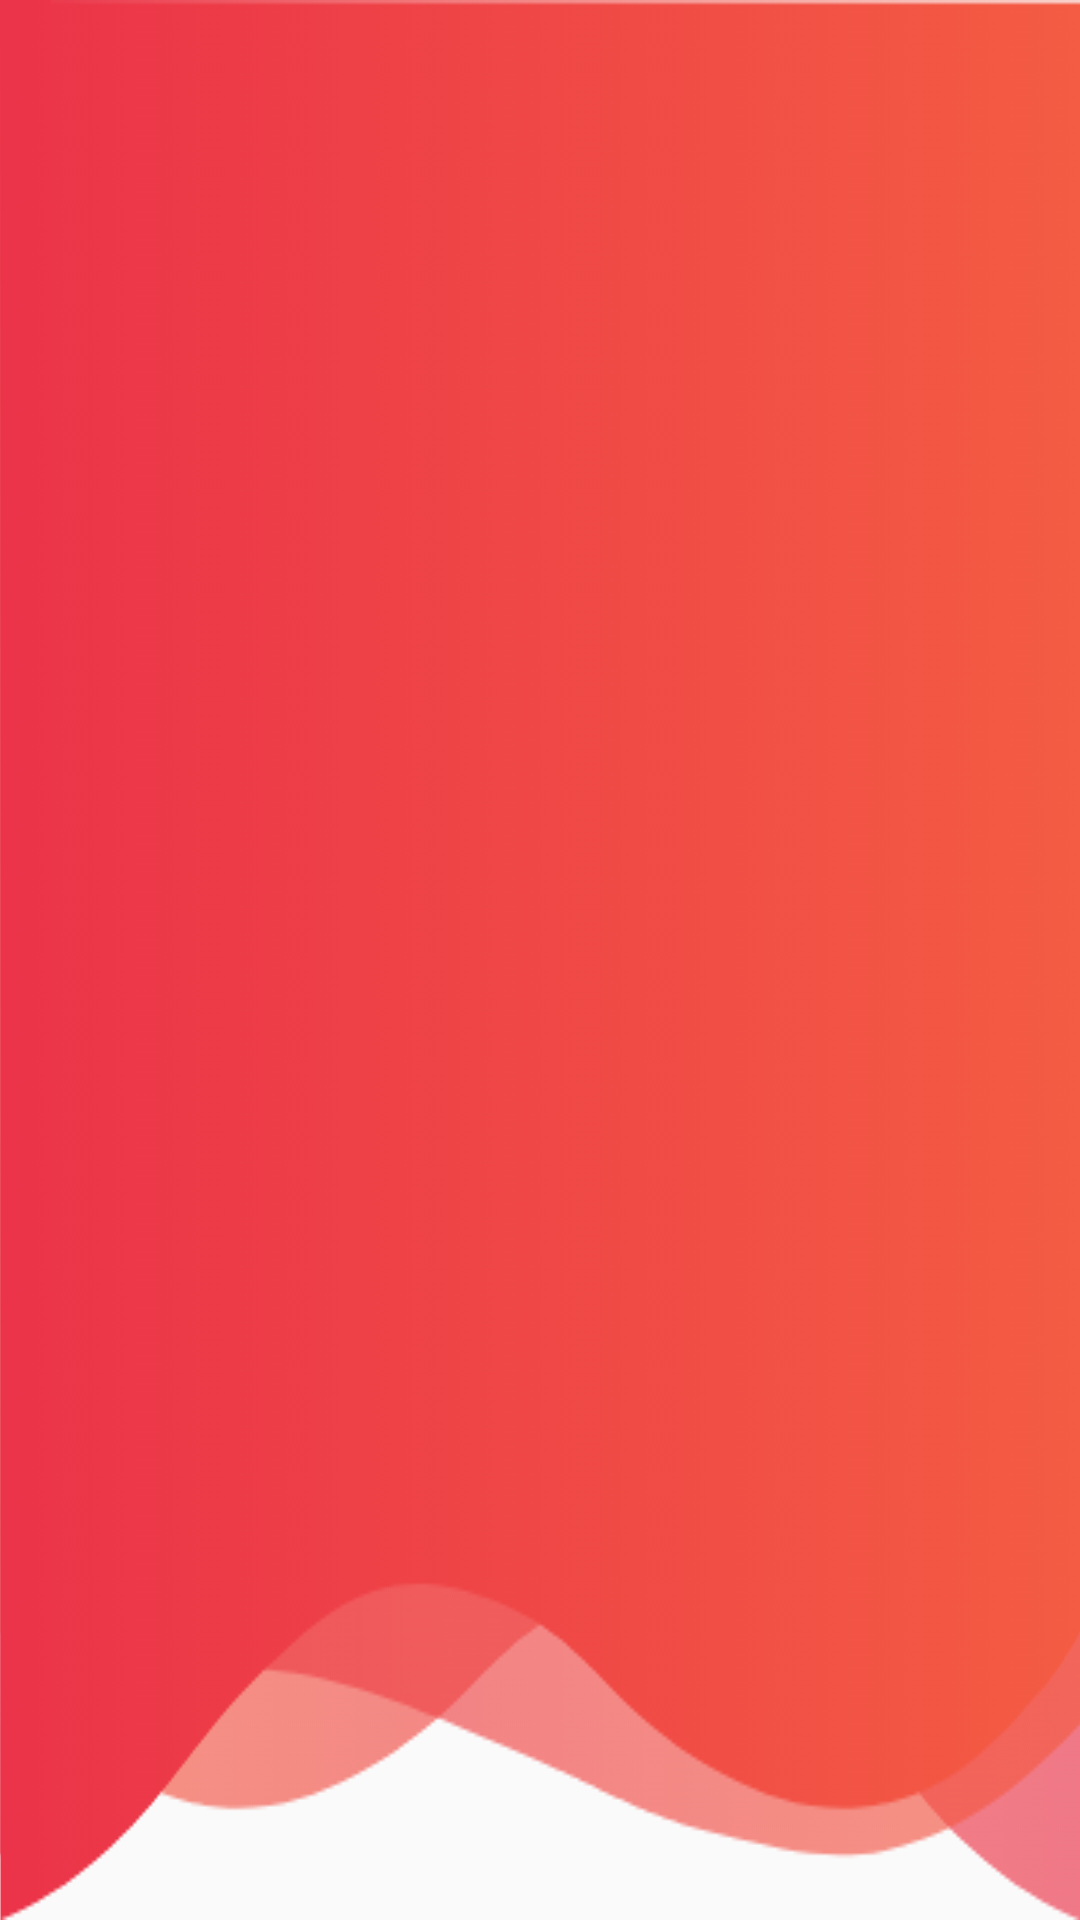

Here is an Android app screen rendered from its layout file. Give the layout XML and the strings, colors and styles it references.
<!-- AndroidManifest.xml: application theme AppTheme -->
<!-- res/layout/toolbar_main.xml -->
<?xml version="1.0" encoding="utf-8"?>
<androidx.appcompat.widget.Toolbar android:id="@+id/toolbar_main"
    android:layout_width="match_parent"
    android:layout_height="wrap_content"
    android:background="@drawable/toolbar_img"
    android:minHeight="?attr/actionBarSize"
    android:theme="?attr/actionBarTheme"
    app:layout_constraintEnd_toEndOf="parent"
    app:layout_constraintStart_toStartOf="parent"
    app:layout_constraintTop_toTopOf="parent"
    xmlns:android="http://schemas.android.com/apk/res/android"
    xmlns:app="http://schemas.android.com/apk/res-auto"
    />
<!-- resources referenced by this layout -->
<resources>
  <!-- drawable toolbar_img: png bitmap (drawable-hdpi, 19232 bytes) -->
  <style name="AppTheme" parent="Theme.AppCompat.Light.NoActionBar">
          
          <item name="colorPrimary">@color/colorPrimary</item>
          <item name="colorPrimaryDark">@color/colorPrimaryDark</item>
          <item name="colorAccent">@color/colorAccent</item>
      </style>
  <color name="colorPrimary">#EC3748</color>
  <color name="colorPrimaryDark">#EC3748</color>
  <color name="colorAccent">#EC3748</color>
</resources>
